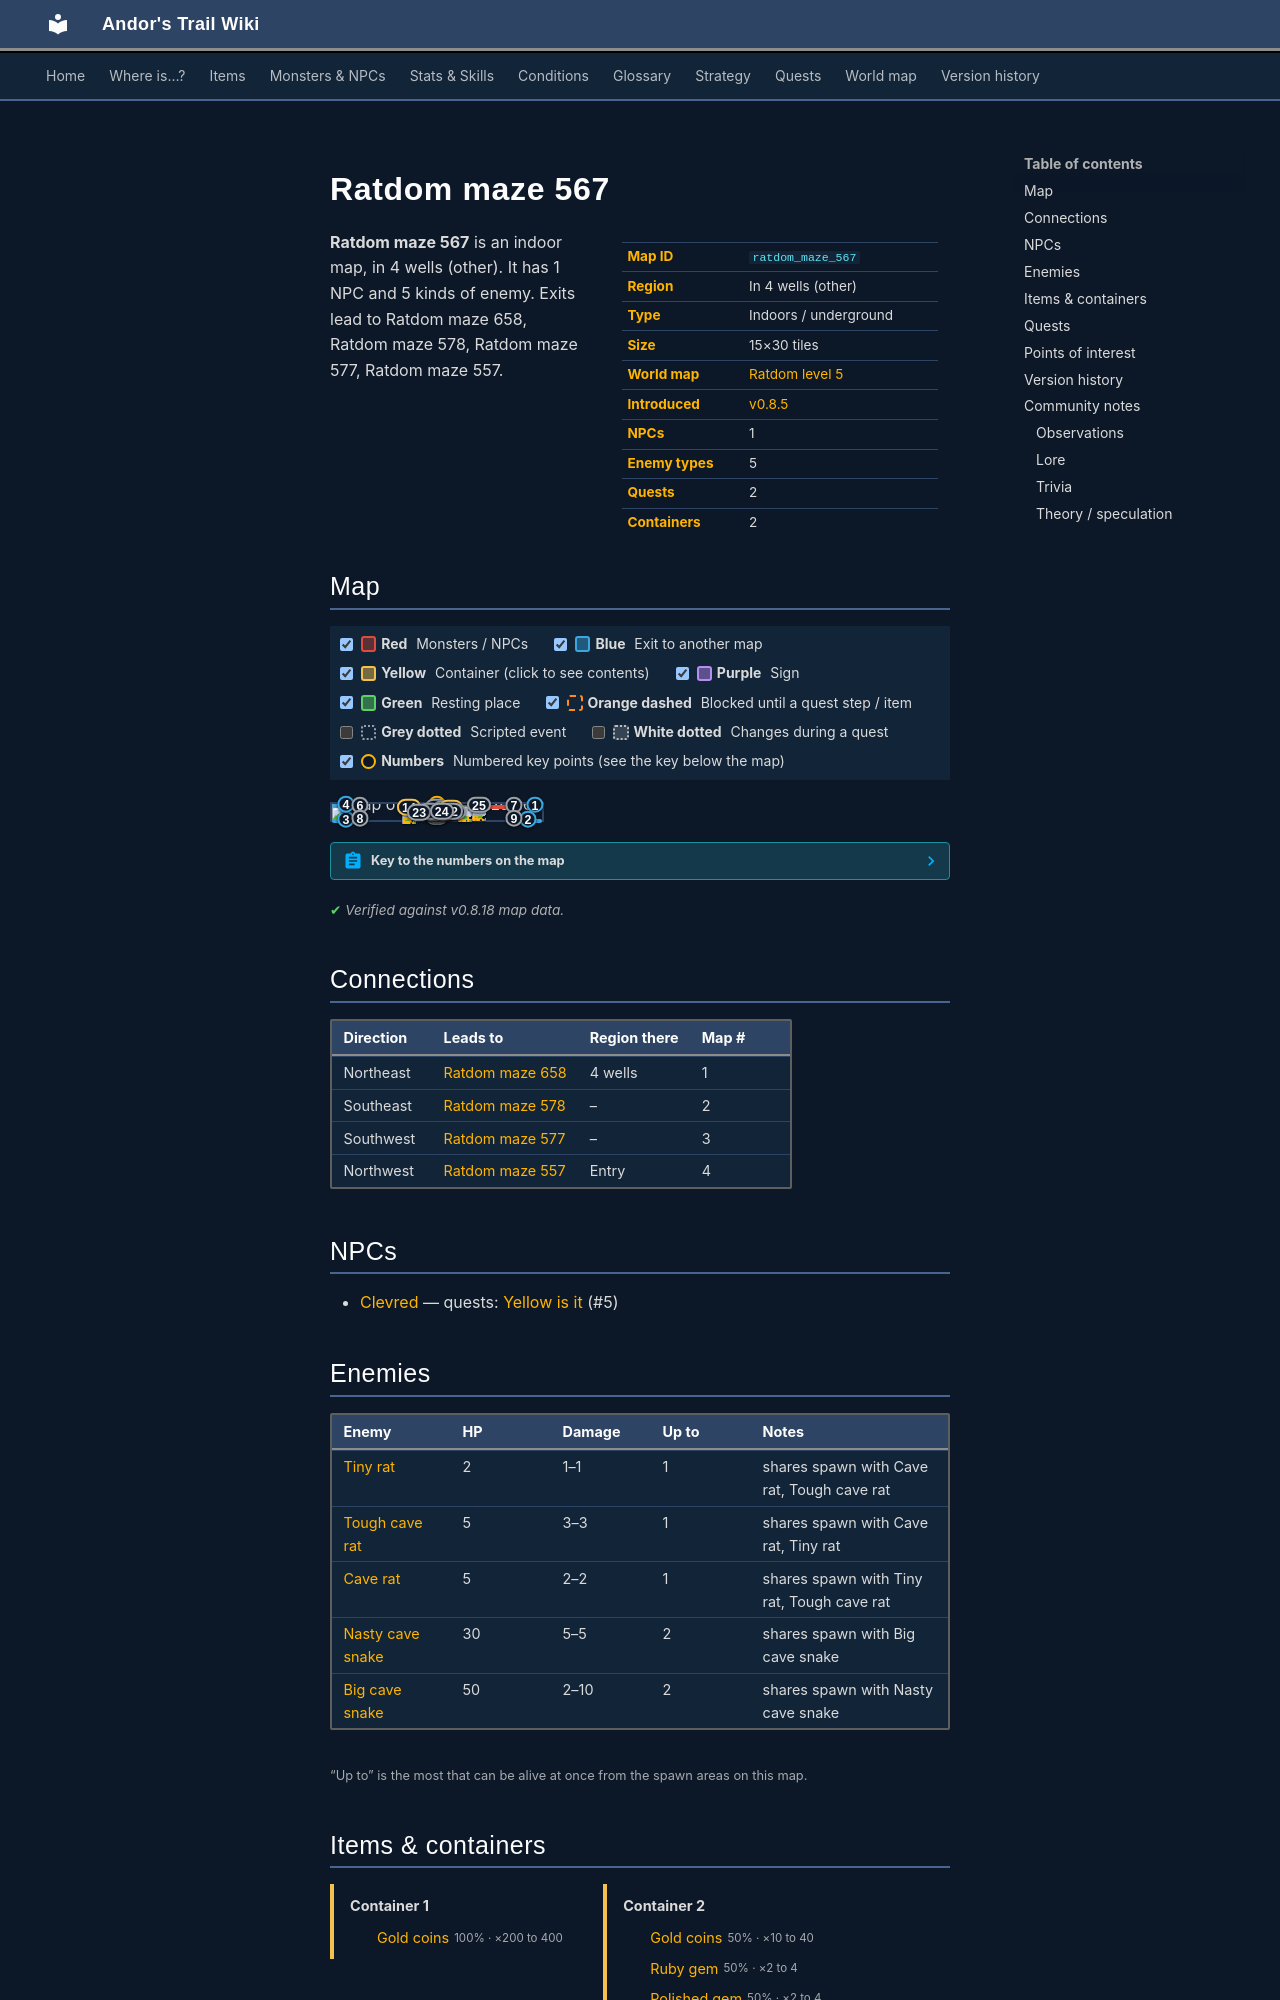

repository: asdfghjkl628/Andor-s-Trail-Wikiiii · page: maps/ratdom_maze_567/index.html · generator: mkdocs

---
description: "Ratdom maze 567 is an indoor location in Andor's Trail, in 4 wells (other). NPCs: Clevred. Enemies: Tiny rat, Tough cave rat, Cave rat, Nasty cave snake, Big cave snake. Exits to Ratdom maze 658, Ratdom maze 578, Ratdom maze 577, Ratdom maze 557."
---

# Ratdom maze 567

<div class="infobox" markdown>

| | |
|---|---|
| **Map ID** | `ratdom_maze_567` |
| **Region** | In 4 wells (other) |
| **Type** | Indoors / underground |
| **Size** | 15×30 tiles |
| **World map** | [Ratdom level 5](index.md) |
| **Introduced** | [v0.8.5](../versions/0.8.5.md) |
| **NPCs** | 1 |
| **Enemy types** | 5 |
| **Quests** | 2 |
| **Containers** | 2 |

</div>

**Ratdom maze 567** is an indoor map, in 4 wells (other). It has 1 NPC and 5 kinds of enemy. Exits lead to Ratdom maze 658, Ratdom maze 578, Ratdom maze 577, Ratdom maze 557.
